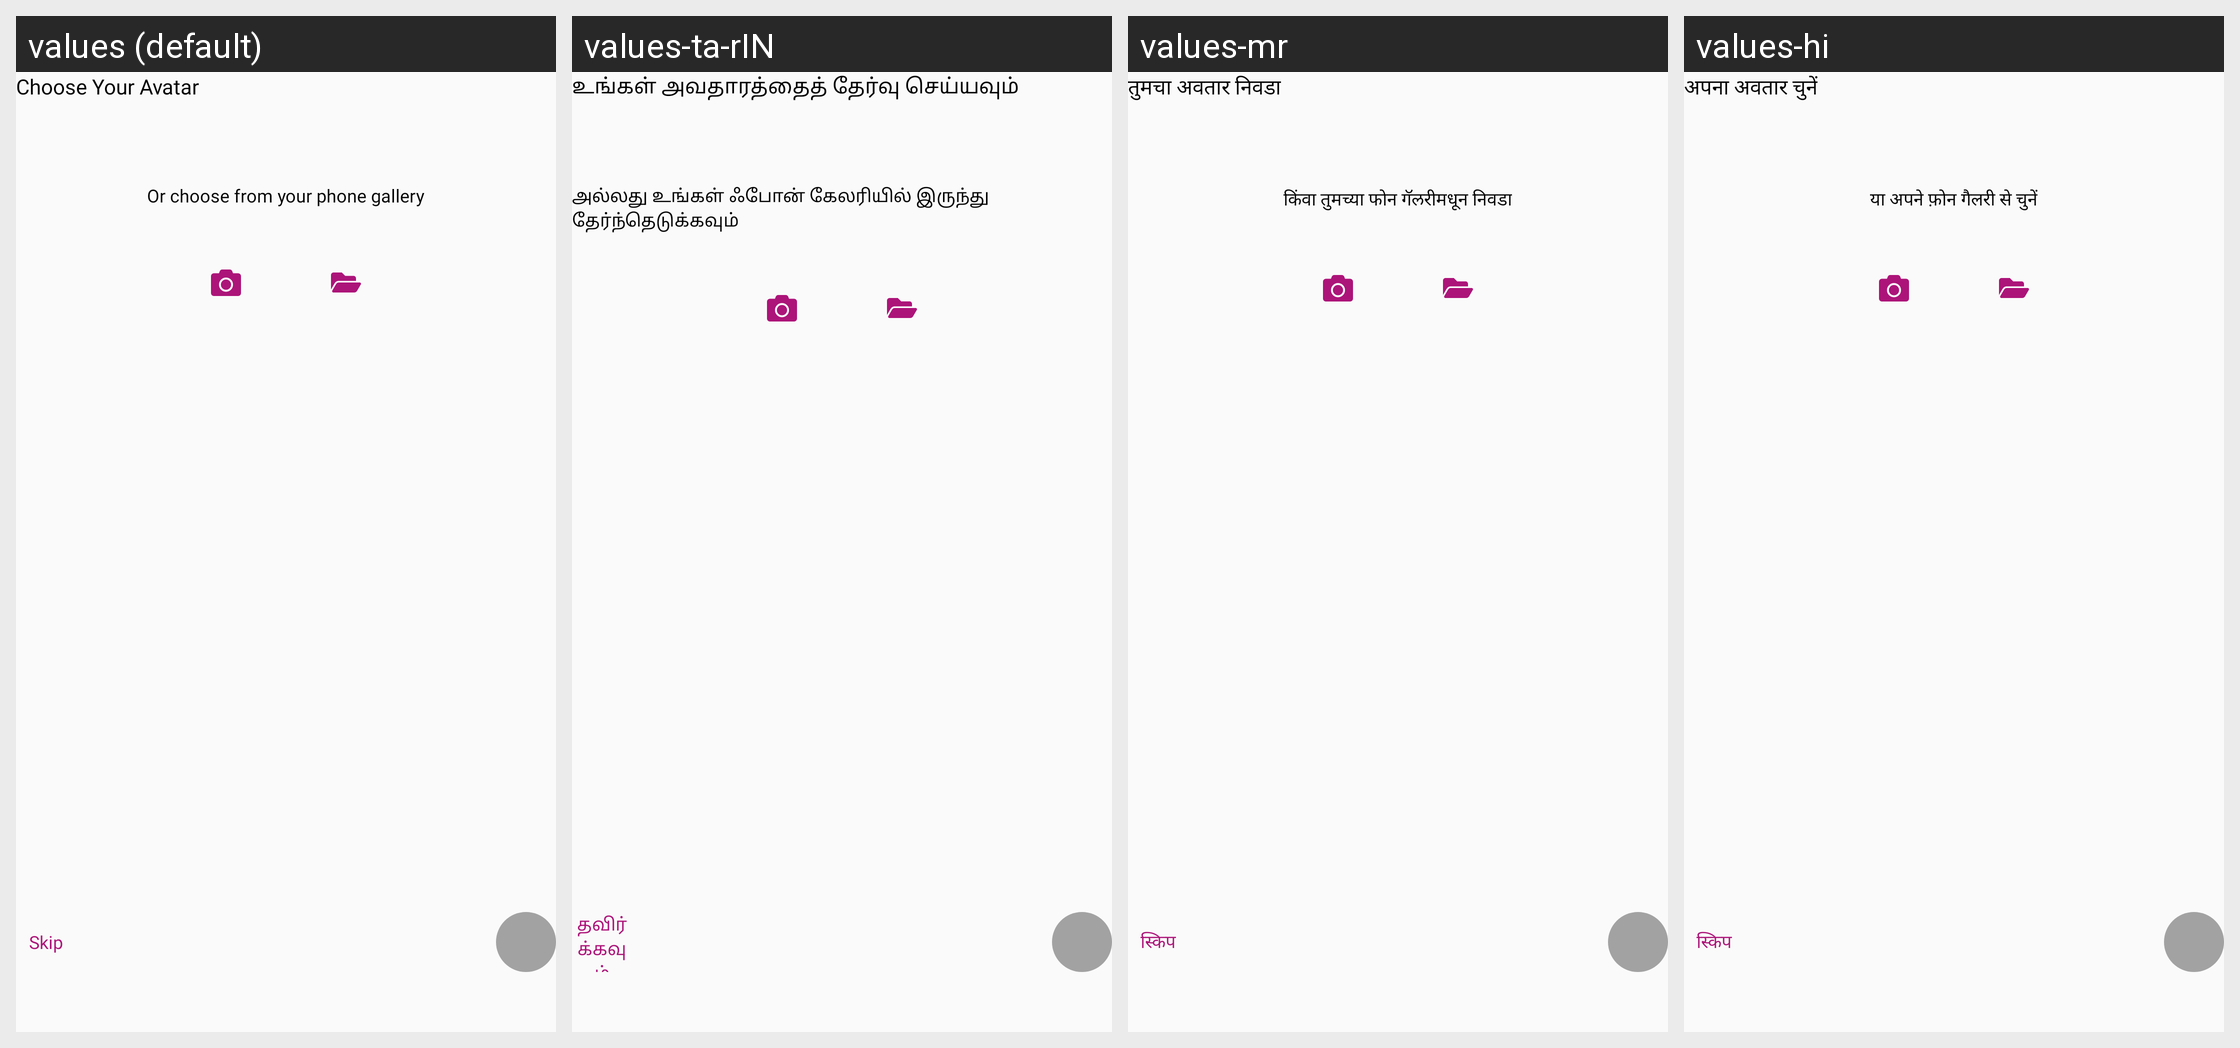

For this localized Android screen grid, give each drawn string resource with its value in every locale shown.
Android screen res/layout/fragment_two.xml rendered under 4 locales, left to right: values (default), values-ta-rIN, values-mr, values-hi. Device: Nexus 5 (rendered at 1080×1920; each locale shown at half size, 540×960, under a caption strip naming it); theme Theme.TooShyToAsk.
Other locales in the repository, not shown: values-gu.
Strings drawn on this screen, with the default value and each locale's value (text and hints the layout hard-codes, and strings that could not be matched under every locale, appear in the picture but are not listed):

choose_your_avatar
  values: Choose Your Avatar
  values-ta-rIN: உங்கள் அவதாரத்தைத் தேர்வு செய்யவும்
  values-mr: तुमचा अवतार निवडा
  values-hi: अपना अवतार चुनें

or_choose_from_your_phone_gallery
  values: Or choose from your phone gallery
  values-ta-rIN: அல்லது உங்கள் ஃபோன் கேலரியில் இருந்து தேர்ந்தெடுக்கவும்
  values-mr: किंवा तुमच्या फोन गॅलरीमधून निवडा
  values-hi: या अपने फ़ोन गैलरी से चुनें

skip
  values: Skip
  values-ta-rIN: தவிர்க்கவும்
  values-mr: स्किप
  values-hi: स्किप
